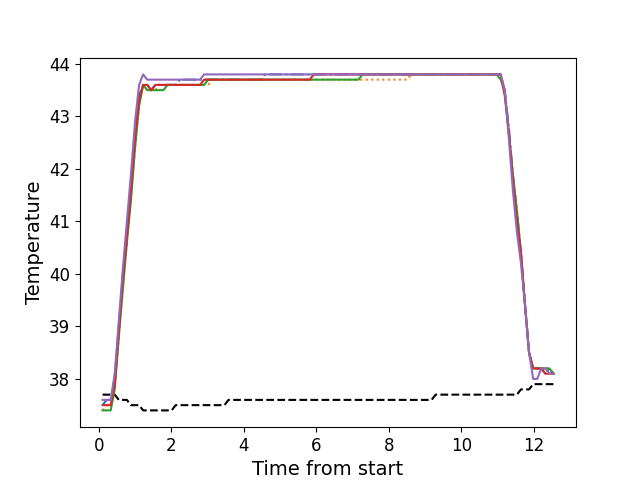

The table this chart was drawn from, first rows:
, times, neutral, z1, z2, z3, z4, z5
0, 0.1047, 37.7, 37.5, 37.4, 37.4, 37.5, 37.6
1, 0.2173, 37.7, 37.6, 37.5, 37.4, 37.5, 37.6
2, 0.3289, 37.7, 37.6, 37.5, 37.4, 37.5, 37.6
3, 0.4405, 37.7, 38.0, 37.9, 37.8, 37.9, 38.1
4, 0.5532, 37.6, 39.0, 38.8, 38.8, 38.9, 39.1
5, 0.6648, 37.6, 40.0, 39.8, 39.7, 39.9, 40.1
6, 0.7764, 37.6, 40.8, 40.6, 40.6, 40.7, 41.0
7, 0.8885, 37.5, 41.7, 41.5, 41.4, 41.6, 41.9
8, 1.001, 37.5, 42.6, 42.4, 42.4, 42.6, 42.9
9, 1.112, 37.5, 43.4, 43.2, 43.2, 43.3, 43.6
10, 1.225, 37.4, 43.6, 43.6, 43.6, 43.6, 43.8
11, 1.337, 37.4, 43.6, 43.5, 43.5, 43.6, 43.7
12, 1.449, 37.4, 43.5, 43.5, 43.5, 43.5, 43.7
13, 1.561, 37.4, 43.6, 43.5, 43.5, 43.6, 43.7
14, 1.673, 37.4, 43.6, 43.6, 43.5, 43.6, 43.7
15, 1.786, 37.4, 43.6, 43.6, 43.5, 43.6, 43.7
16, 1.897, 37.4, 43.6, 43.6, 43.6, 43.6, 43.7
17, 2.01, 37.4, 43.6, 43.6, 43.6, 43.6, 43.7
18, 2.122, 37.5, 43.6, 43.6, 43.6, 43.6, 43.7
19, 2.234, 37.5, 43.7, 43.6, 43.6, 43.6, 43.7
20, 2.346, 37.5, 43.7, 43.6, 43.6, 43.6, 43.7
21, 2.457, 37.5, 43.7, 43.6, 43.6, 43.6, 43.7
22, 2.57, 37.5, 43.7, 43.6, 43.6, 43.6, 43.7
23, 2.682, 37.5, 43.7, 43.6, 43.6, 43.6, 43.7
24, 2.794, 37.5, 43.7, 43.6, 43.6, 43.6, 43.7
25, 2.906, 37.5, 43.7, 43.6, 43.6, 43.7, 43.8
26, 3.019, 37.5, 43.7, 43.6, 43.7, 43.7, 43.8
27, 3.13, 37.5, 43.7, 43.7, 43.7, 43.7, 43.8
28, 3.242, 37.5, 43.7, 43.7, 43.7, 43.7, 43.8
29, 3.353, 37.5, 43.7, 43.7, 43.7, 43.7, 43.8
30, 3.468, 37.5, 43.7, 43.7, 43.7, 43.7, 43.8
31, 3.578, 37.6, 43.7, 43.7, 43.7, 43.7, 43.8
32, 3.69, 37.6, 43.7, 43.7, 43.7, 43.7, 43.8
33, 3.803, 37.6, 43.7, 43.7, 43.7, 43.7, 43.8
34, 3.914, 37.6, 43.7, 43.7, 43.7, 43.7, 43.8
35, 4.027, 37.6, 43.7, 43.7, 43.7, 43.7, 43.8
36, 4.139, 37.6, 43.7, 43.7, 43.7, 43.7, 43.8
37, 4.251, 37.6, 43.7, 43.7, 43.7, 43.7, 43.8
38, 4.363, 37.6, 43.7, 43.7, 43.7, 43.7, 43.8
39, 4.475, 37.6, 43.7, 43.7, 43.7, 43.7, 43.8
40, 4.587, 37.6, 43.8, 43.7, 43.7, 43.7, 43.8
41, 4.699, 37.6, 43.8, 43.7, 43.7, 43.7, 43.8
42, 4.811, 37.6, 43.8, 43.7, 43.7, 43.7, 43.8
43, 4.923, 37.6, 43.8, 43.7, 43.7, 43.7, 43.8
44, 5.036, 37.6, 43.8, 43.7, 43.7, 43.7, 43.8
45, 5.147, 37.6, 43.8, 43.7, 43.7, 43.7, 43.8
46, 5.26, 37.6, 43.8, 43.7, 43.7, 43.7, 43.8
47, 5.371, 37.6, 43.8, 43.7, 43.7, 43.7, 43.8
48, 5.483, 37.6, 43.8, 43.7, 43.7, 43.7, 43.8
49, 5.596, 37.6, 43.8, 43.7, 43.7, 43.7, 43.8
50, 5.707, 37.6, 43.8, 43.7, 43.7, 43.7, 43.8
51, 5.819, 37.6, 43.8, 43.7, 43.7, 43.7, 43.8
52, 5.932, 37.6, 43.8, 43.7, 43.7, 43.8, 43.8
53, 6.044, 37.6, 43.8, 43.7, 43.7, 43.8, 43.8
54, 6.156, 37.6, 43.8, 43.7, 43.7, 43.8, 43.8
55, 6.268, 37.6, 43.8, 43.7, 43.7, 43.8, 43.8
56, 6.381, 37.6, 43.8, 43.7, 43.7, 43.8, 43.8
57, 6.492, 37.6, 43.8, 43.7, 43.7, 43.8, 43.8
58, 6.604, 37.6, 43.8, 43.7, 43.7, 43.8, 43.8
59, 6.716, 37.6, 43.8, 43.7, 43.7, 43.8, 43.8
... 52 more rows
